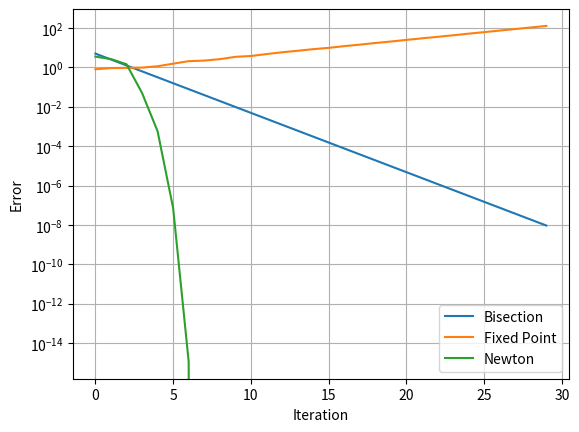

The script that saved this image:
import numpy as np
import matplotlib.pyplot as plt

f  = lambda x: np.cos(x) - x
df = lambda x: -np.sin(x) - 1

a, b   = 0, 5     
x0     = 3.0    
alpha  = 0.2      
N      = 30      



def bisection(f, a, b, N):
    err = []
    for _ in range(N):
        err.append(abs(b - a))
        c = (a + b) / 2
        if f(a)*f(c) < 0:
            b = c
        else:
            a = c
    return err


def fixed_point(f, x, alpha, N):
    err = []
    for _ in range(N):
        x_new = x - alpha*f(x)
        err.append(abs(x_new - x))
        x = x_new
    return err


def newton(f, df, x, N):
    err = []
    for _ in range(N):
        x_new = x - f(x)/df(x)
        err.append(abs(x_new - x))
        x = x_new
    return err


e_bis = bisection(f, a, b, N)
e_fp  = fixed_point(f, x0, alpha, N)
e_new = newton(f, df, x0, N)


plt.semilogy(e_bis, label="Bisection")
plt.semilogy(e_fp, label="Fixed Point")
plt.semilogy(e_new, label="Newton")

plt.xlabel("Iteration")
plt.ylabel("Error")
plt.legend()
plt.grid()
plt.show()
